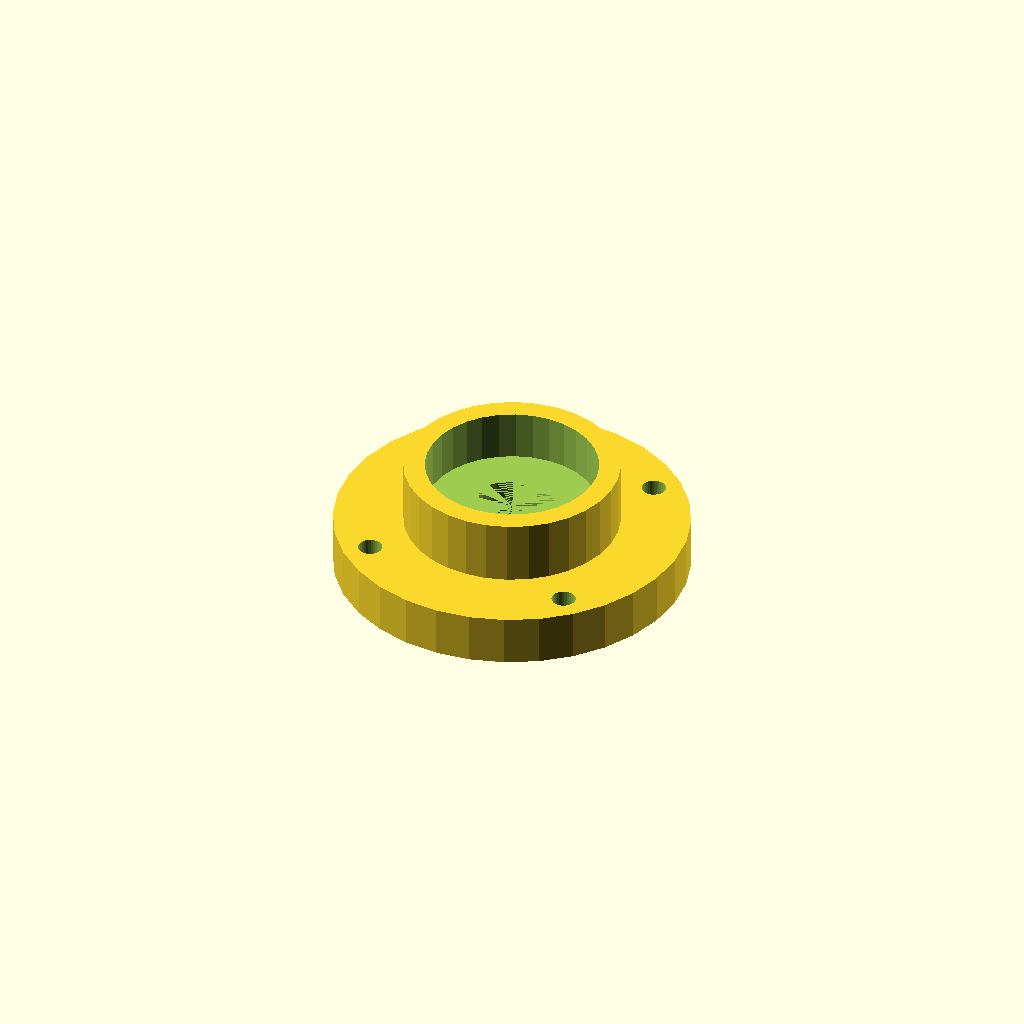
Cell 1: the model at its default parameters.
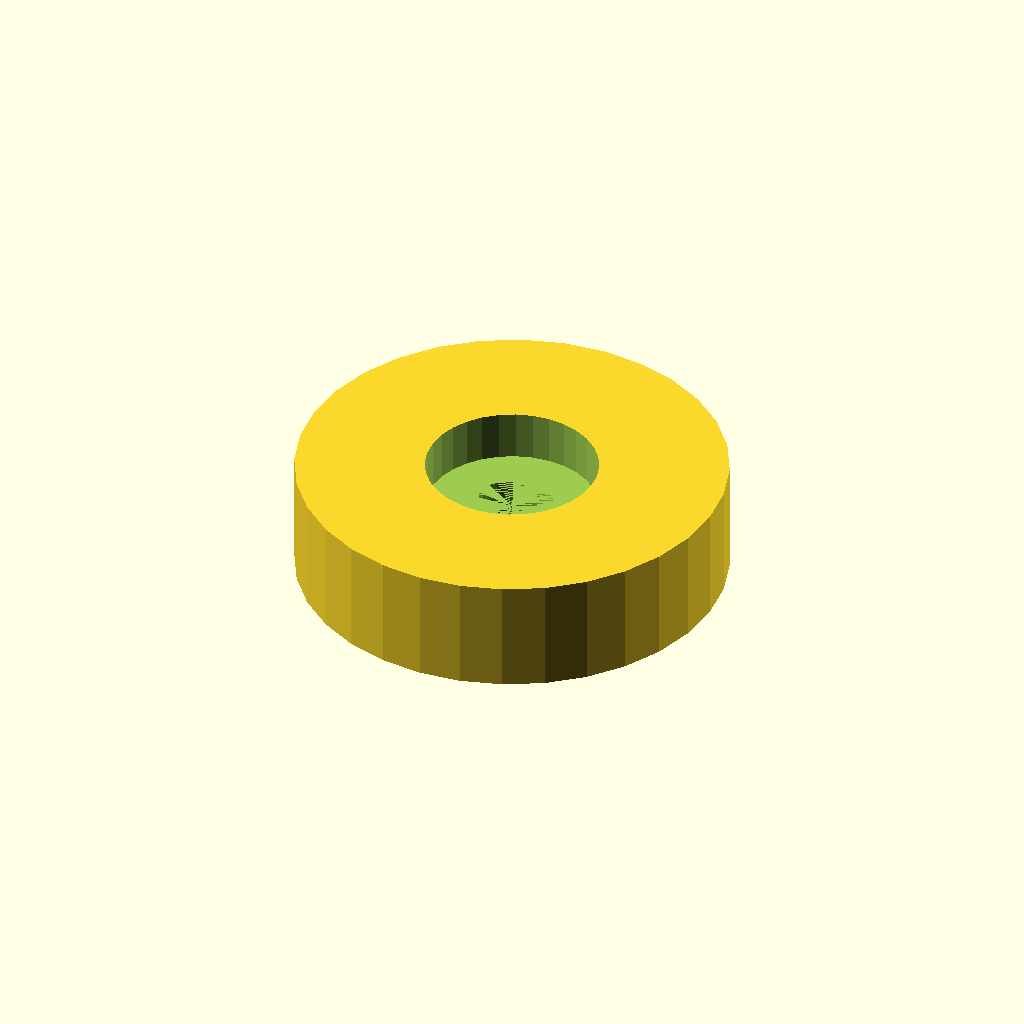
Cell 2: housing_d = 80.5 (everything else at default).
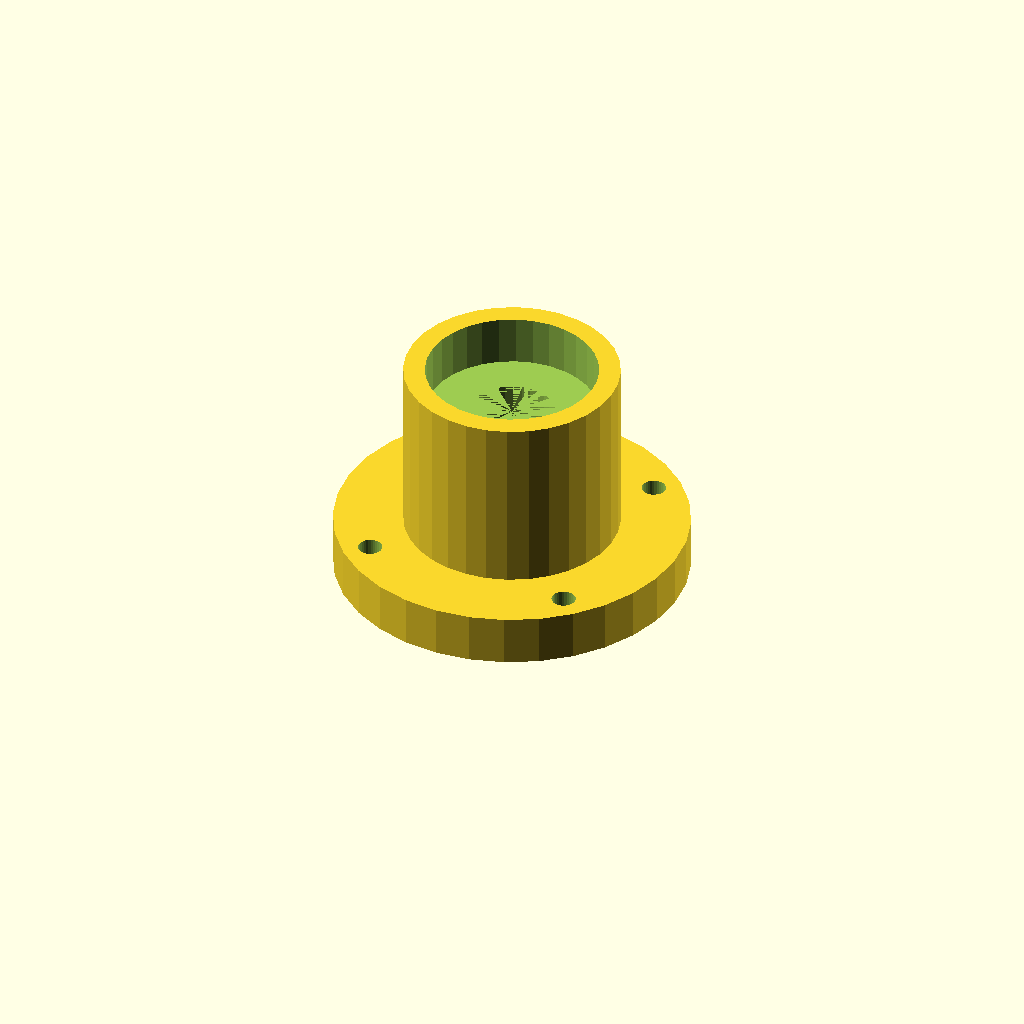
Cell 3: the same model with housing_h = 42.8.
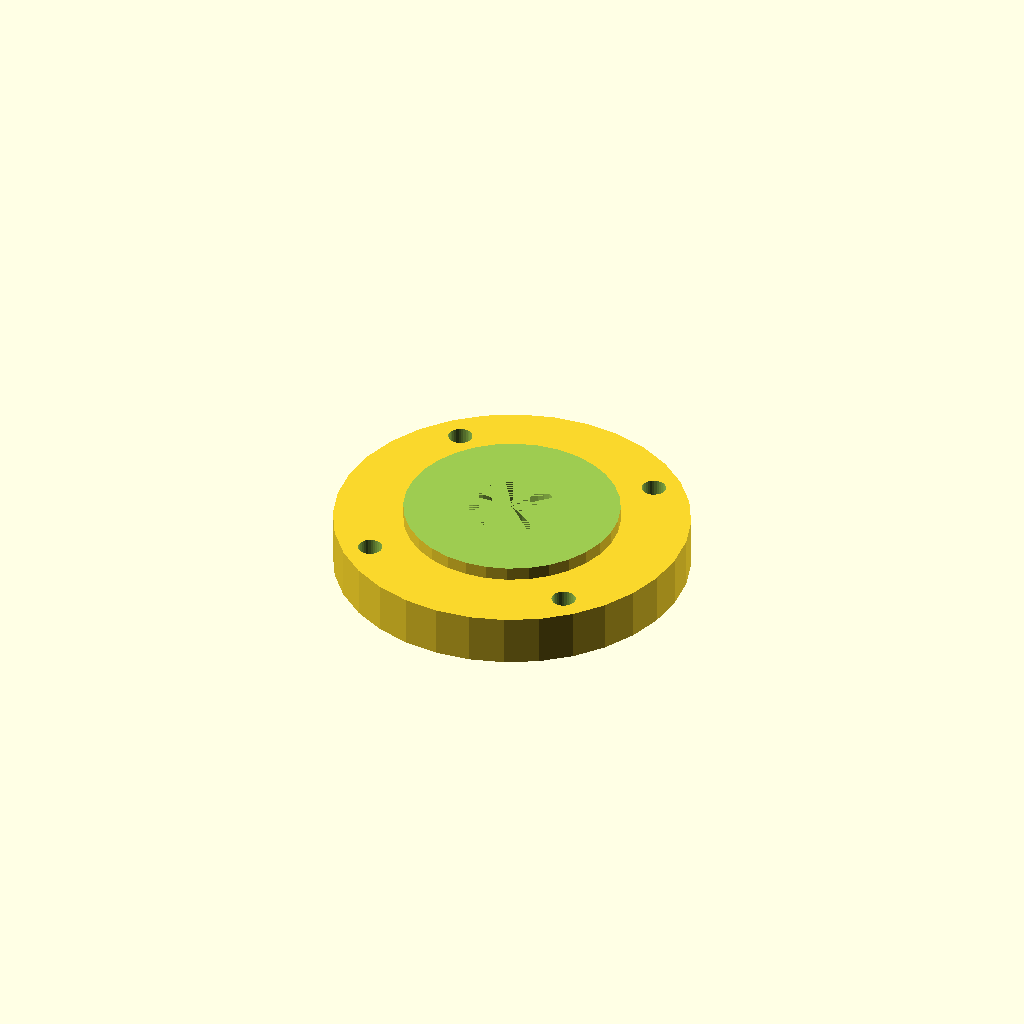
Cell 4 — seat_d set to 64.5, the other parameters unchanged.
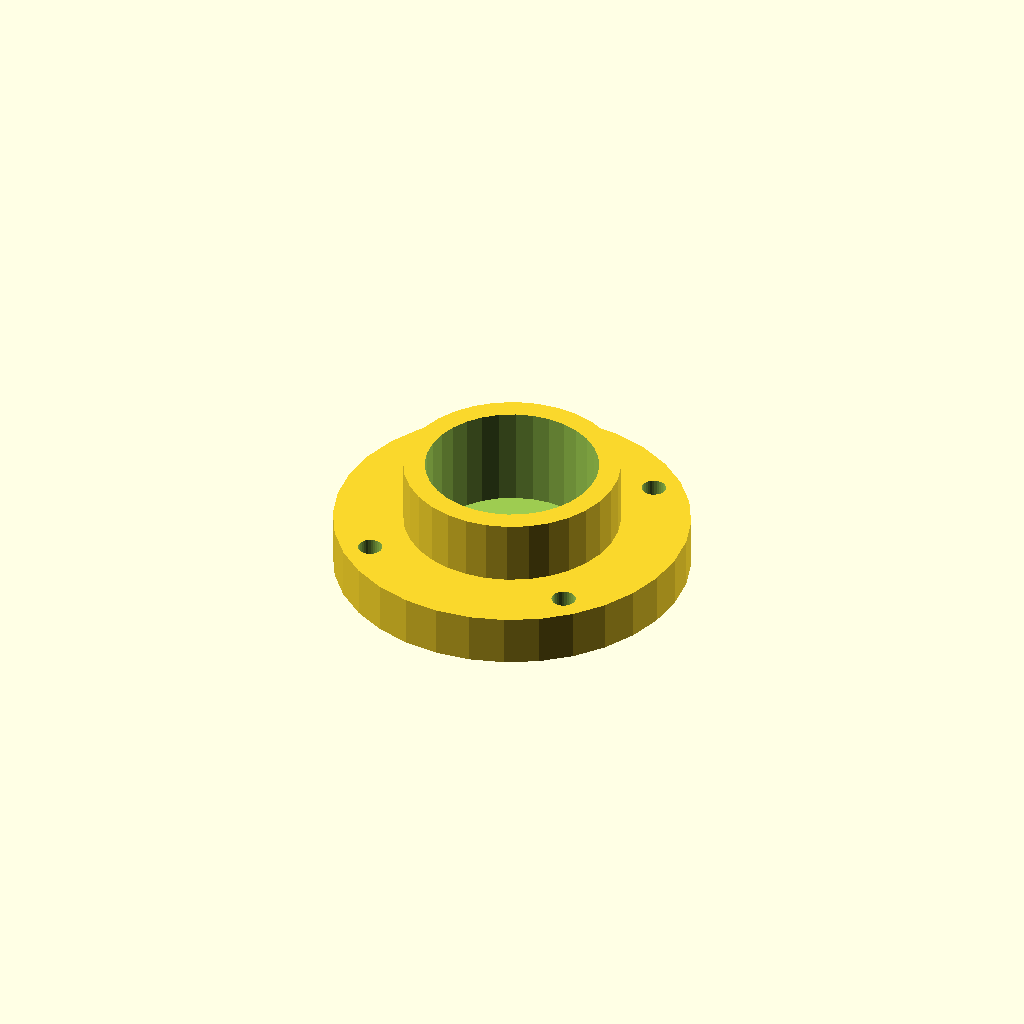
Cell 5 — seat_h set to 18.8, the other parameters unchanged.
One fixed orthographic camera (rotation 55°, 0°, 25°; colour scheme Cornfield) for every cell.
Source of the model, optional_data/data/gen2/bearings/part_0007.scad:
$fn = 32;

// ----------------------------------------------------------------------
// Bearing housing: seat for 6002 (32 x 9 mm), 40.25 mm body
// ----------------------------------------------------------------------

// --- parameters (mm) ---
housing_d = 40.25;        // housing outside diameter
housing_h = 21.4;         // overall housing height
wall_t = 4;               // wall thickness
seat_d = 32.25;           // 6002 seat, 0.25 mm clearance
seat_h = 9.4;             // pocket depth
shoulder = 4;             // shoulder under the bearing
pass_d = 16;              // shaft passage
flange_d = 66.25;         // mounting flange diameter
flange_t = 8;             // flange thickness
bolt_d = 4.5;             // flange bolt clearance
bolt_r = 27.88;           // flange bolt circle radius

module body() {
  cylinder(h = housing_h, d = housing_d);
}

module flange() {
  /* flange sunk 1.5 mm into the body */
  cylinder(h = flange_t + 1.5, d = flange_d);
}

difference() {
  union() {
    body();
    flange();
  }
  translate([0, 0, housing_h - seat_h]) cylinder(h = seat_h + 1, d = seat_d);
  translate([0, 0, -1]) cylinder(h = housing_h - seat_h + 1, d = pass_d);
  for (i = [0 : 3]) rotate([0, 0, 45 + i * 90]) translate([bolt_r, 0, -1])
    cylinder(h = flange_t + 3, d = bolt_d);
}
Parameter table extracted from the source (name, type, default, range or options):
housing_d: number, default 40.25
housing_h: number, default 21.4
wall_t: number, default 4
seat_d: number, default 32.25
seat_h: number, default 9.4
shoulder: number, default 4
pass_d: number, default 16
flange_d: number, default 66.25
flange_t: number, default 8
bolt_d: number, default 4.5
bolt_r: number, default 27.88
